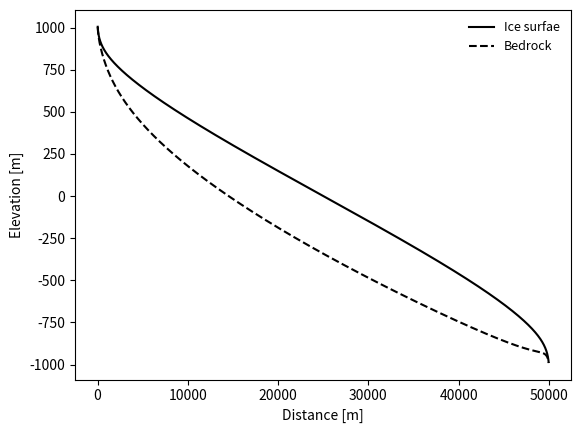

This figure's Python source:
# [redacted]

import numpy as np
import matplotlib.pyplot as plt


def dhdxfromFlux(q,fd=7.26e-5,fs=3.27,us=1):
    # calculate ice thickness and ice sueface slope
    a = fd/fs*us
    c = us
    d = -q
    delta0 = -3*a*c
    delta1 = 27*a**2*d
    
    C = ((delta1 + (delta1**2-4*delta0**3)**(0.5))/2)**(1./3)
    
    H = -(1/(3*a))*(C+delta0/C)

    dhdx = (us/fs)**(1./n)*H**((1-n)/n)

    return [dhdx,H]

# set x domain and constants
length = 5e4
nx = 5e3
dx = length/(nx-1)
Exfrac = 0.5 # set relative horizontal position of equilibrium line
Ex = length*Exfrac
Expos = int(nx*Exfrac)

betaX = -5e-5
beta = 1e-3
K = 1e-4 
U = 1e-3
l = 1.
n = 3.
ELA = 0

ro = 910.0
g = 9.81 
yr = 31556926.0
Ad = 2.39e-24
As = 1.46e-19
fd = Ad*(ro*g)**n*yr
fs = As*(ro*g)**n*yr

# calculate steady state  
x = np.arange(1,nx-3)*dx
us = (U/K)**(1./l)
B = betaX*(x-length*Exfrac)
MBerr = 1e6        
        
while MBerr > 1:
    
    q = np.cumsum(B)*dx

    dhdx, H = dhdxfromFlux(q,fd,fs,us)
    
    h = np.cumsum(dhdx)*dx
    h = h.max()-h
    h = h+(ELA-h[Expos])
    
    Bideal = beta*(h-ELA)

    MBerr = np.sum(((B-Bideal)**2)**0.5)
    
    B = Bideal
    

Zb = h-H

# Plot

plt.xlabel("Distance [m]")
plt.ylabel("Elevation [m]")
        
plt.plot(x, h, 'k-', label='Ice surfae')
plt.plot(x, Zb, 'k--', label='Bedrock')

plt.legend(loc=1, fontsize=9, frameon=False)

